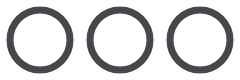
t = 0.00 s
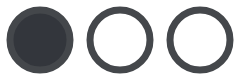
t = 0.63 s
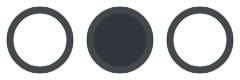
t = 1.33 s
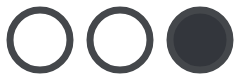
t = 1.88 s
t = 2.50 s: frame unchanged from t = 0.00 s, image omitted
t = 3.20 s: frame unchanged from t = 0.63 s, image omitted

The animated SVG that drew these frames (rendered in a browser with its animation timeline set to each time). Animation: 3 SMIL elements (animate=3); one cycle of 3.90 s, repeats indefinitely.

<?xml version="1.0"?>
<svg width="240" height="80" xmlns="http://www.w3.org/2000/svg" xmlns:svg="http://www.w3.org/2000/svg">
 <g class="layer">
  <ellipse cx="40" cy="40" fill="#2c2e3300" id="svg_1" rx="30" ry="30" stroke="#44474b" stroke-width="7">
    <animate dur="2.5s" values="#2c2e3300; #2c2e3300; #33363cFF; #33363cFF; #2c2e3300; #2c2e3300" keyTimes="0; 0.1; 0.13; 0.37; 0.4; 1" attributeName="fill" repeatCount="indefinite"/>
  </ellipse>
  <ellipse cx="120" cy="40" fill="#2c2e3300" id="svg_2" rx="30" ry="30" stroke="#44474b" stroke-width="7">
    <animate begin="700ms" dur="2.5s" values="#2c2e3300; #2c2e3300; #33363cFF; #33363cFF; #2c2e3300; #2c2e3300" keyTimes="0; 0.1; 0.13; 0.37; 0.4; 1" attributeName="fill" repeatCount="indefinite"/>
  </ellipse>
  <ellipse cx="200" cy="40" fill="#2c2e3300" id="svg_3" rx="30" ry="30" stroke="#44474b" stroke-width="7">
    <animate begin="1400ms" dur="2.5s" values="#2c2e3300; #2c2e3300; #33363cFF; #33363cFF; #2c2e3300; #2c2e3300" keyTimes="0; 0.1; 0.13; 0.37; 0.4; 1" attributeName="fill" repeatCount="indefinite"/>
  </ellipse>
 </g>
</svg>